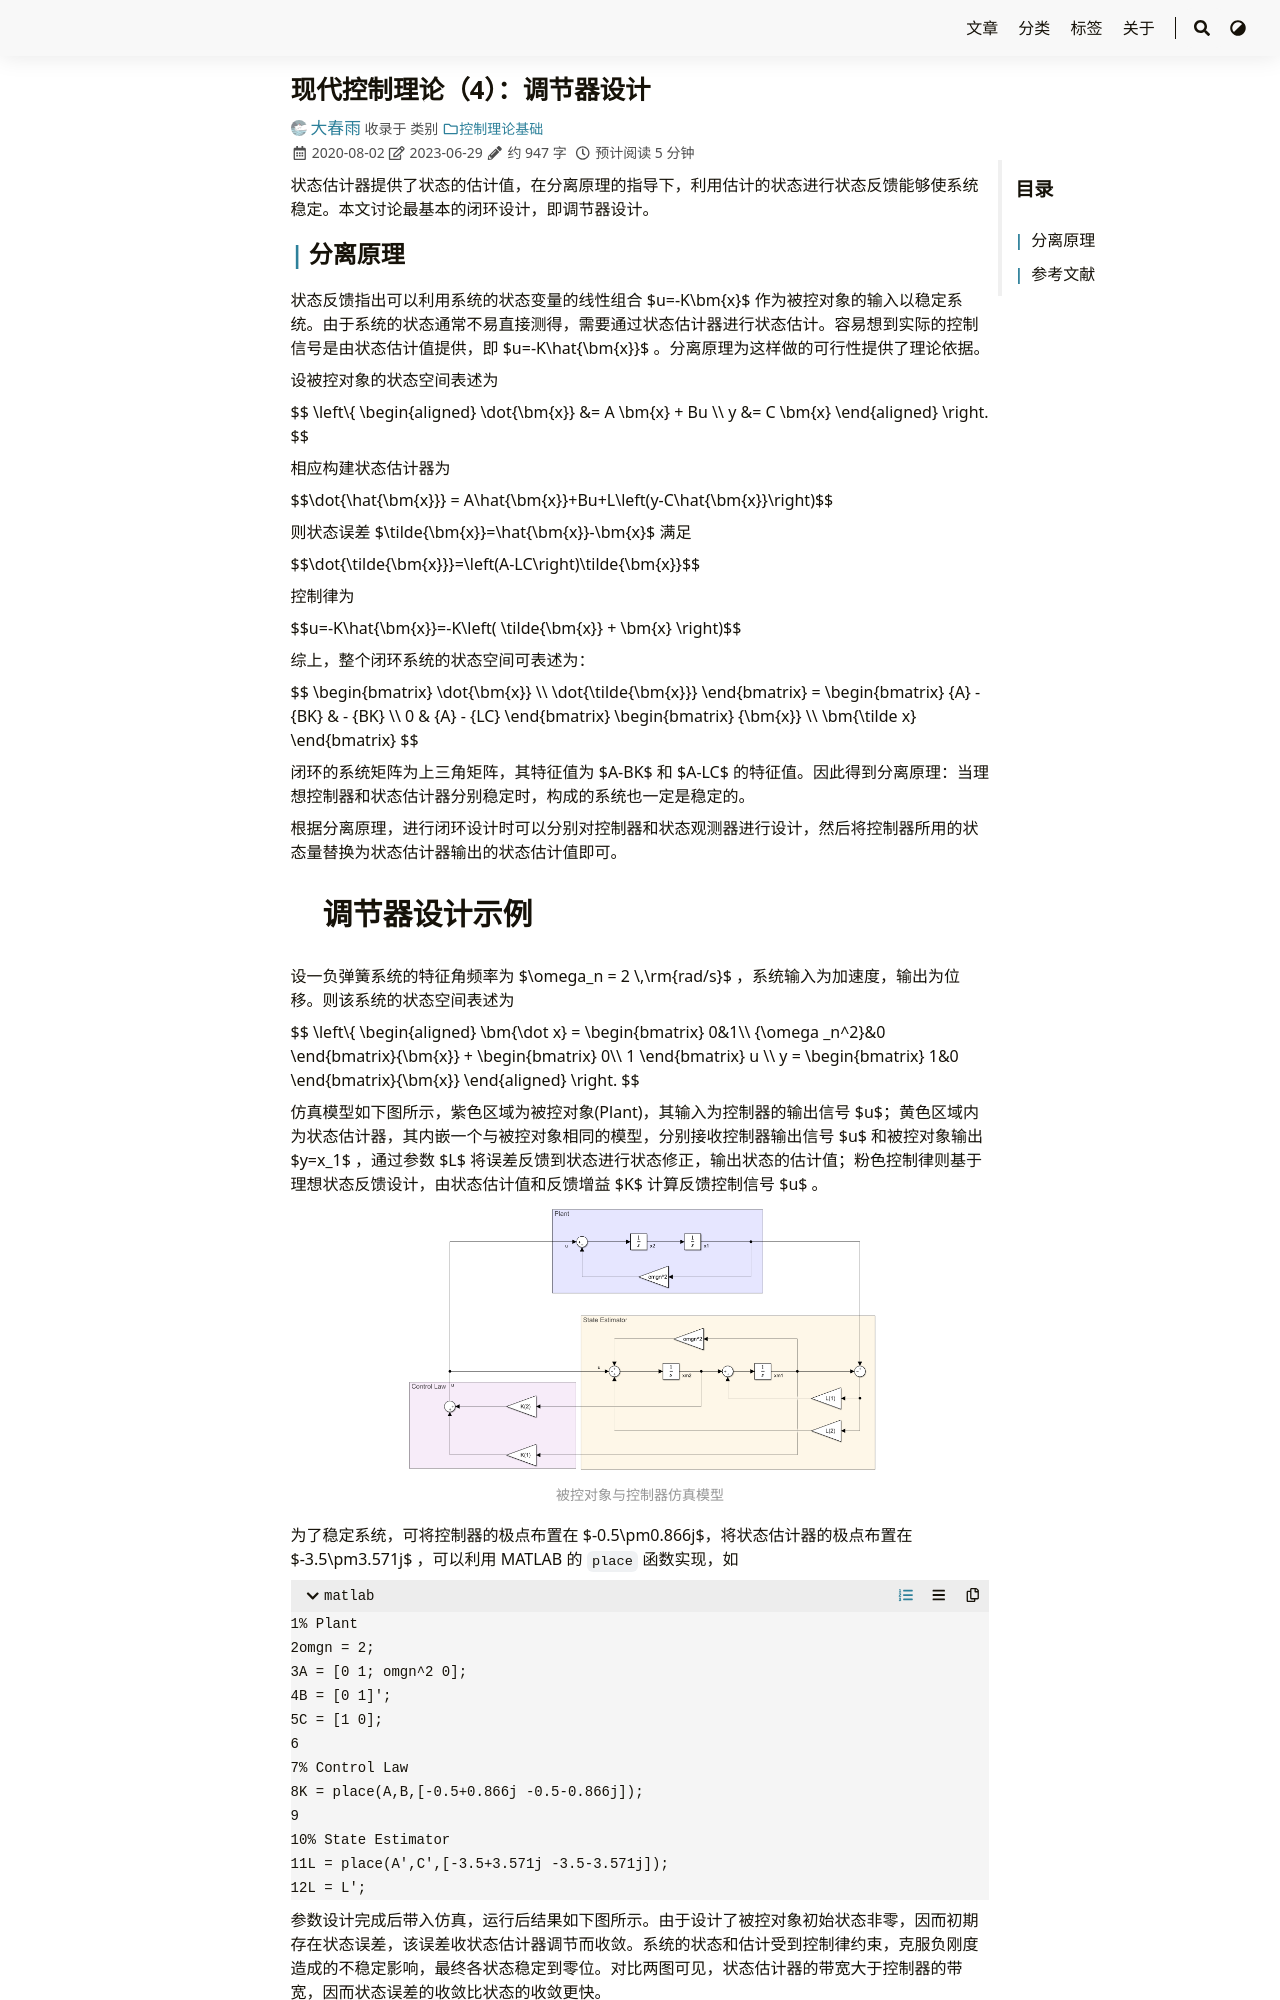

repository: iChunyu/iChunyu.github.io · page: mc04-regulator/index.html · generator: sphinx

---
title: "现代控制理论（4）：调节器设计"
date: 2020-08-02
tags: ["调节器","分离原理"]
categories: ["控制理论基础"]
draft: false
---

状态估计器提供了状态的估计值，在分离原理的指导下，利用估计的状态进行状态反馈能够使系统稳定。本文讨论最基本的闭环设计，即调节器设计。

<!--more-->

## 分离原理

状态反馈指出可以利用系统的状态变量的线性组合 $u=-K\mathbf{x}$ 作为被控对象的输入以稳定系统。由于系统的状态通常不易直接测得，需要通过状态估计器进行状态估计。容易想到实际的控制信号是由状态估计值提供，即 $u=-K\hat{\mathbf{x}}$ 。分离原理为这样做的可行性提供了理论依据。

设被控对象的状态空间表述为

{{< math >}}$$
\left\{
\begin{aligned}
\dot{\mathbf{x}} &= A \mathbf{x} + Bu  \\
y &= C \mathbf{x}
\end{aligned}
\right.
$${{< /math >}}

相应构建状态估计器为

{{< math >}}$$\dot{\hat{\mathbf{x}}} = A\hat{\mathbf{x}}+Bu+L\left(y-C\hat{\mathbf{x}}\right)$${{< /math >}}

则状态误差 $\tilde{\mathbf{x}}=\hat{\mathbf{x}}-\mathbf{x}$ 满足

{{< math >}}$$\dot{\tilde{\mathbf{x}}}=\left(A-LC\right)\tilde{\mathbf{x}}$${{< /math >}}

控制律为

{{< math >}}$$u=-K\hat{\mathbf{x}}=-K\left( \tilde{\mathbf{x}} + \mathbf{x} \right)$${{< /math >}}

综上，整个闭环系统的状态空间可表述为：

{{< math >}}$$
\begin{bmatrix}
    \dot{\mathbf{x}} \\
    \dot{\tilde{\mathbf{x}}}
\end{bmatrix} =
\begin{bmatrix}
    {A} - {BK} &  - {BK} \\
    0 & {A} - {LC}
\end{bmatrix}
\begin{bmatrix}
    {\mathbf{x}} \\
    \mathbf{\tilde x}
\end{bmatrix}
$${{< /math >}}

闭环的系统矩阵为上三角矩阵，其特征值为 $A-BK$ 和 $A-LC$ 的特征值。因此得到分离原理：当理想控制器和状态估计器分别稳定时，构成的系统也一定是稳定的。

根据分离原理，进行闭环设计时可以分别对控制器和状态观测器进行设计，然后将控制器所用的状态量替换为状态估计器输出的状态估计值即可。
